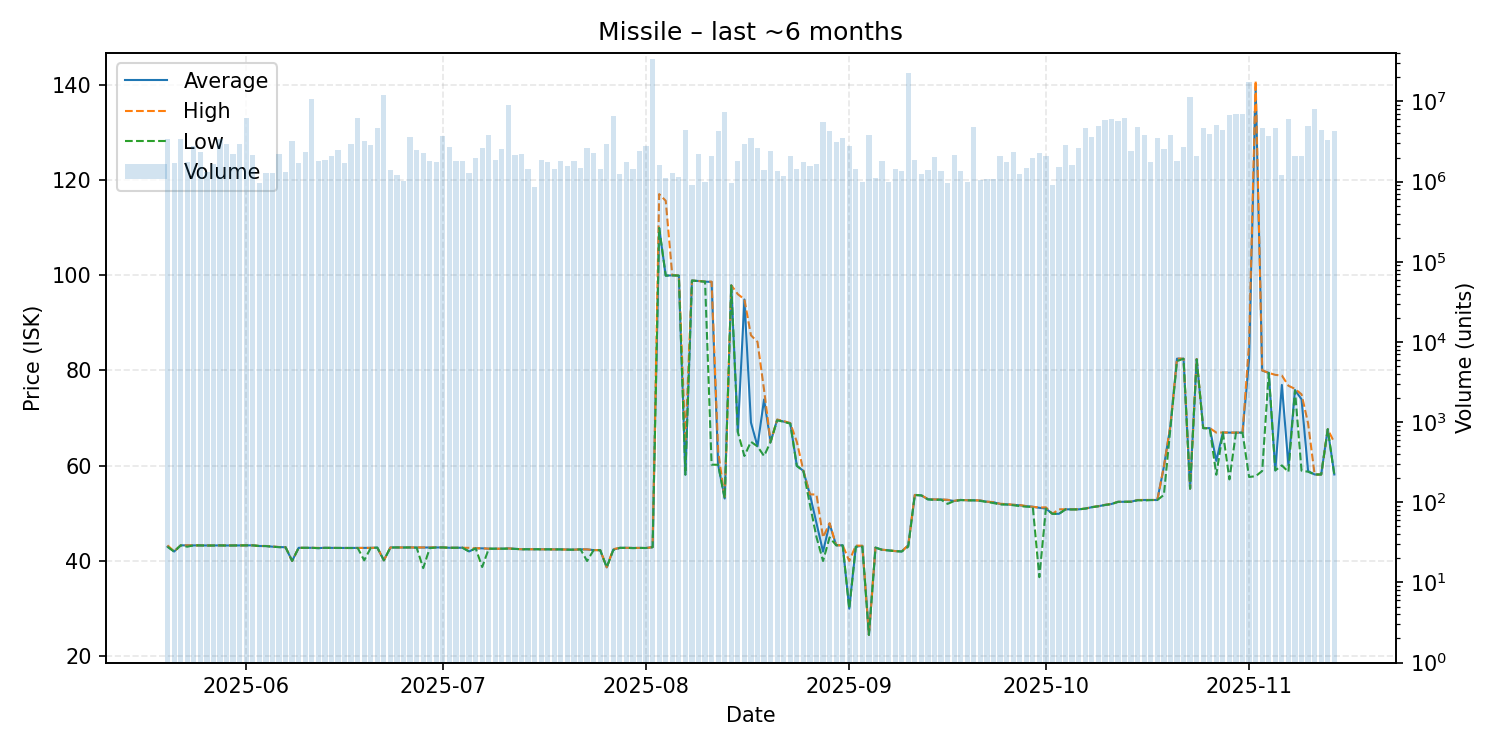

Source data for this figure (header and first rows):
date, average, highest, lowest, order_count, volume
2025-05-20, 42.99, 43.28, 42.99, 251, 3417448
2025-05-21, 41.98, 41.99, 41.97, 245, 1686400
2025-05-22, 43.28, 43.28, 43.28, 255, 3432222
2025-05-23, 43.27, 43.28, 43.0, 249, 1743201
2025-05-24, 43.28, 43.28, 43.28, 325, 2818973
2025-05-25, 43.27, 43.27, 43.27, 315, 2368574
2025-05-26, 43.24, 43.25, 43.23, 250, 1327094
2025-05-27, 43.25, 43.25, 43.25, 247, 1655672
2025-05-28, 43.27, 43.27, 43.27, 265, 3366973
2025-05-29, 43.25, 43.27, 43.24, 266, 2981572
2025-05-30, 43.26, 43.26, 43.26, 280, 2214244
2025-05-31, 43.28, 43.28, 43.28, 296, 2942617
2025-06-01, 43.28, 43.28, 43.28, 413, 6218682
2025-06-02, 43.28, 43.28, 43.28, 305, 2174822
2025-06-03, 43.14, 43.15, 43.14, 253, 972551
2025-06-04, 43.14, 43.14, 43.13, 270, 1271320
2025-06-05, 43.0, 43.04, 42.99, 270, 1265779
2025-06-06, 42.92, 42.93, 42.9, 267, 2184763
2025-06-07, 42.88, 42.88, 42.88, 305, 1333470
2025-06-08, 40.01, 40.01, 40.01, 353, 3195209
2025-06-09, 42.76, 42.76, 42.76, 267, 1692281
2025-06-10, 42.76, 42.76, 42.76, 279, 2343267
2025-06-11, 42.76, 42.76, 42.76, 232, 10631985
2025-06-12, 42.7, 42.78, 42.69, 225, 1817390
2025-06-13, 42.77, 42.78, 42.75, 290, 1860307
2025-06-14, 42.74, 42.74, 42.74, 277, 2064853
2025-06-15, 42.73, 42.73, 42.73, 324, 2494996
2025-06-16, 42.73, 42.73, 42.73, 214, 1693012
2025-06-17, 42.72, 42.72, 42.72, 253, 2916780
2025-06-18, 42.73, 42.73, 42.73, 210, 6140004
2025-06-19, 42.72, 42.72, 40.14, 298, 3258182
2025-06-20, 42.75, 42.75, 42.75, 300, 2893380
2025-06-21, 42.8, 42.8, 42.8, 283, 4638625
2025-06-22, 40.14, 40.14, 40.14, 318, 12107137
2025-06-23, 42.83, 42.83, 42.82, 233, 1389757
2025-06-24, 42.84, 42.84, 42.84, 217, 1226008
2025-06-25, 42.83, 42.84, 42.82, 216, 1007059
2025-06-26, 42.84, 42.84, 42.84, 244, 3556925
2025-06-27, 42.82, 42.83, 42.79, 292, 2495198
2025-06-28, 42.83, 42.84, 38.5, 234, 2297271
2025-06-29, 42.82, 42.84, 42.7, 267, 1785190
2025-06-30, 42.84, 42.84, 42.84, 252, 1765305
2025-07-01, 42.84, 42.84, 42.84, 225, 3729066
2025-07-02, 42.77, 42.78, 42.76, 251, 2692644
2025-07-03, 42.77, 42.77, 42.77, 231, 1824957
2025-07-04, 42.78, 42.78, 42.78, 222, 1811108
2025-07-05, 42.0, 42.76, 41.99, 258, 1281583
2025-07-06, 42.66, 42.66, 42.66, 280, 1973503
2025-07-07, 42.65, 42.66, 38.73, 234, 2639042
2025-07-08, 42.58, 42.58, 42.58, 276, 3801166
2025-07-09, 42.58, 42.58, 42.58, 194, 1879344
2025-07-10, 42.57, 42.57, 42.57, 217, 2556054
2025-07-11, 42.64, 42.64, 42.58, 229, 9063818
2025-07-12, 42.54, 42.54, 42.54, 245, 2170182
2025-07-13, 42.46, 42.47, 42.45, 318, 2213959
2025-07-14, 42.47, 42.47, 42.47, 185, 1423640
2025-07-15, 42.47, 42.48, 42.46, 189, 864515
2025-07-16, 42.45, 42.45, 42.45, 188, 1855794
2025-07-17, 42.44, 42.44, 42.44, 218, 1732795
2025-07-18, 42.43, 42.43, 42.43, 176, 1453968
... 119 more rows
